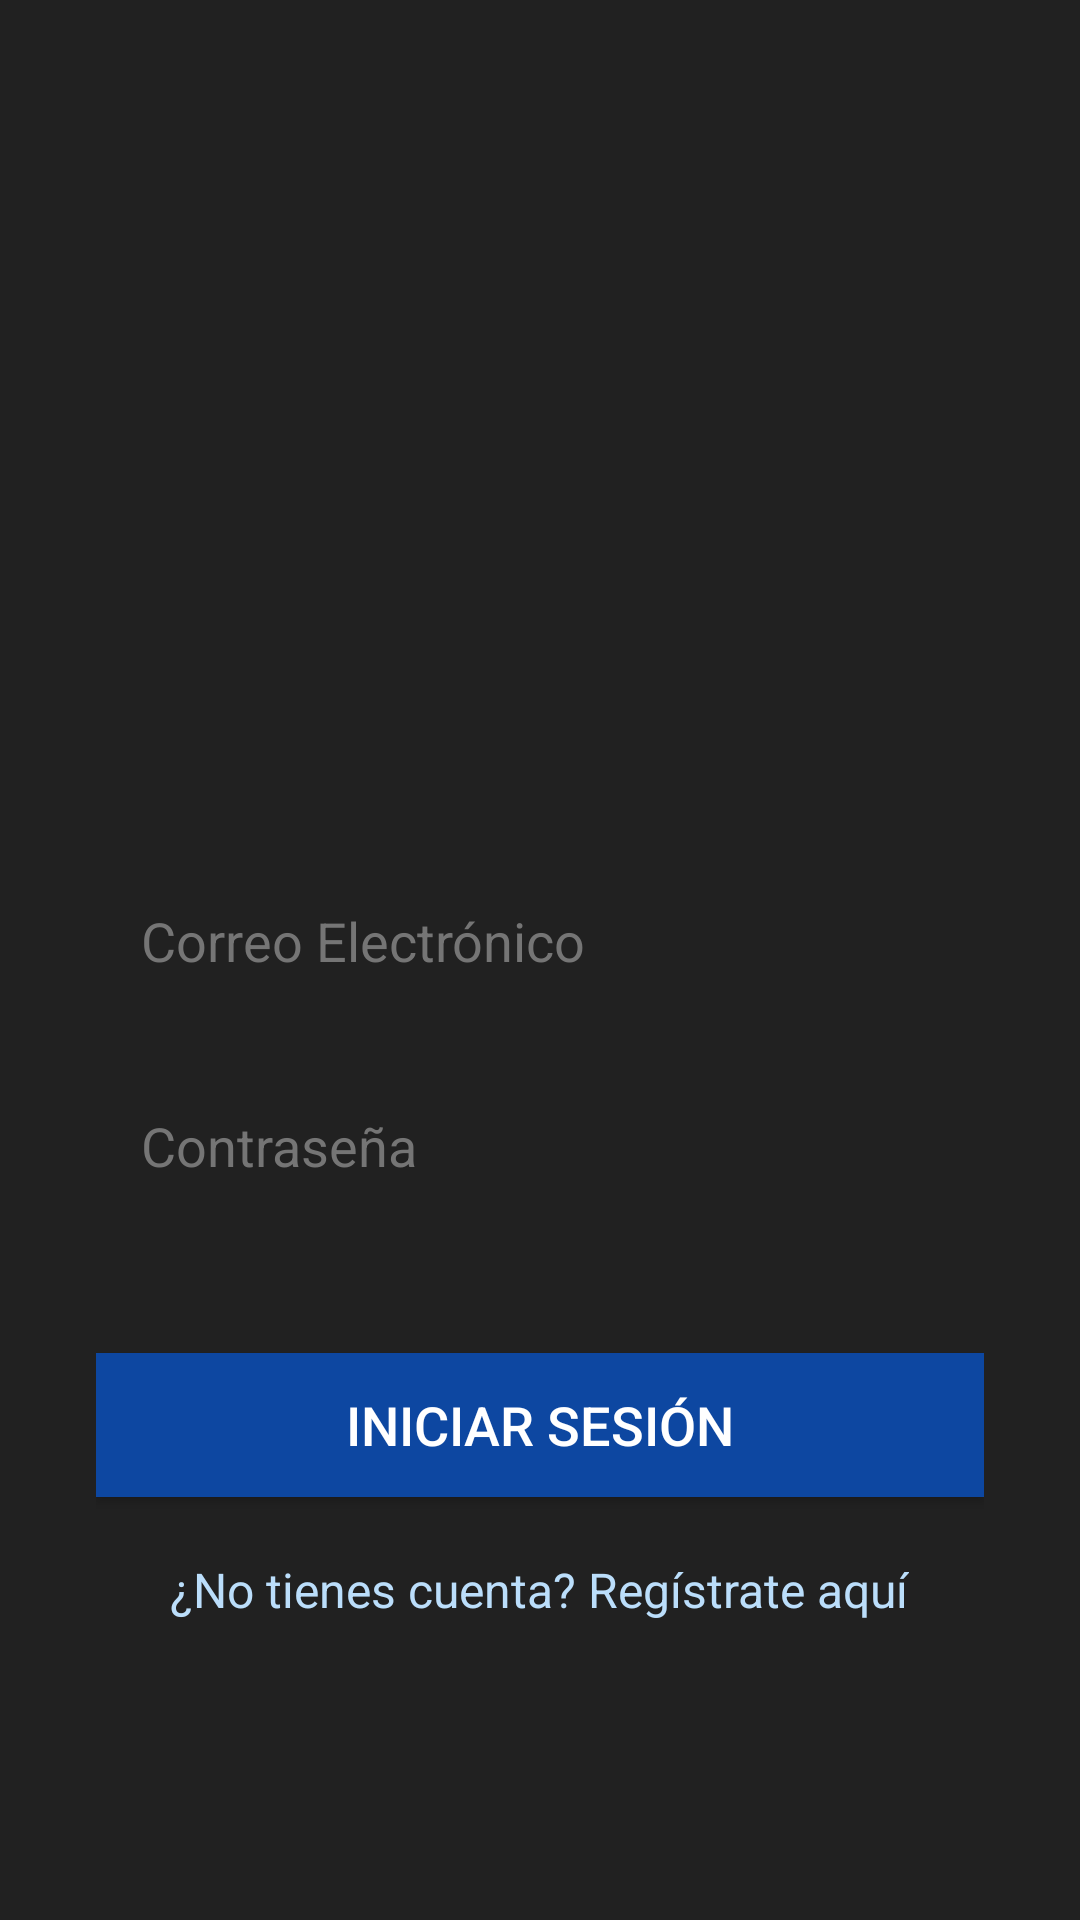

The Android layout XML behind this screen, and the referenced resources:
<!-- AndroidManifest.xml: application theme Theme.Proyectose -->
<!-- res/layout/activity_main.xml -->
<?xml version="1.0" encoding="utf-8"?>
<LinearLayout
    xmlns:android="http://schemas.android.com/apk/res/android"
    xmlns:app="http://schemas.android.com/apk/res-auto"
    xmlns:tools="http://schemas.android.com/tools"
    android:layout_width="match_parent"
    android:layout_height="match_parent"
    android:orientation="vertical"
    android:background="#212121"
    android:padding="32dp"
    android:gravity="center"
    tools:context=".MainActivity">


    <ImageView
        android:id="@+id/imageViewLogo"
        android:layout_width="144dp"
        android:layout_height="127dp"
        android:layout_gravity="center_horizontal"
        android:layout_marginBottom="60dp"
        app:srcCompat="@drawable/casino_chip" />

    <EditText
        android:id="@+id/emailEditText"
        android:layout_width="match_parent"
        android:layout_height="wrap_content"
        android:layout_marginBottom="4dp"
        android:background="@drawable/common_google_signin_btn_icon_light_normal_background"
        android:hint="Correo Electrónico"
        android:inputType="textEmailAddress"
        android:padding="15dp"
        android:textColor="#000000"
        android:textColorHint="#757575" />

    <EditText
        android:id="@+id/passwordEditText"
        android:layout_width="match_parent"
        android:layout_height="wrap_content"
        android:layout_marginTop="10dp"
        android:layout_marginBottom="2dp"
        android:background="@drawable/common_google_signin_btn_icon_light_normal_background"
        android:hint="Contraseña"
        android:inputType="textPassword"
        android:padding="15dp"
        android:textColor="#000000"
        android:textColorHint="#757575" />

    <Button
        android:id="@+id/loginButton"
        android:layout_width="match_parent"
        android:layout_height="wrap_content"
        android:layout_marginTop="40dp"
        android:background="#0D47A1"
        android:text="Iniciar Sesión"
        android:textColor="#FFFFFF"
        android:textSize="18sp" />

    <TextView
        android:id="@+id/textViewRegister"
        android:layout_width="wrap_content"
        android:layout_height="wrap_content"
        android:layout_gravity="center_horizontal"
        android:layout_marginTop="20dp"
        android:text="¿No tienes cuenta? Regístrate aquí"
        android:textColor="#BBDEFB"
        android:textSize="16sp" />

</LinearLayout>
<!-- resources referenced by this layout -->
<resources>
  <style name="Theme.Proyectose" parent="Base.Theme.Proyectose" />
  <style name="Base.Theme.Proyectose" parent="Theme.AppCompat.Light.NoActionBar">
          
          
      </style>
</resources>
